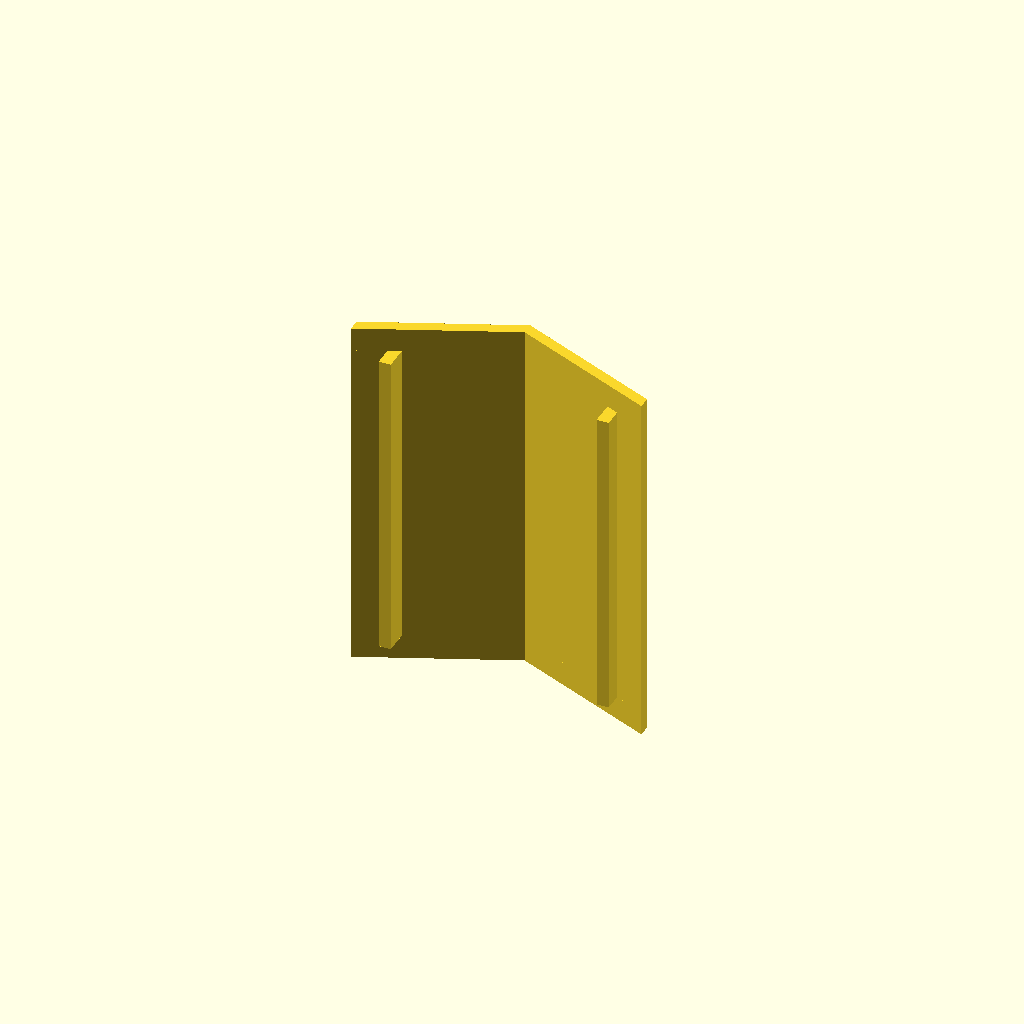
Cell 1: the model at its default parameters.
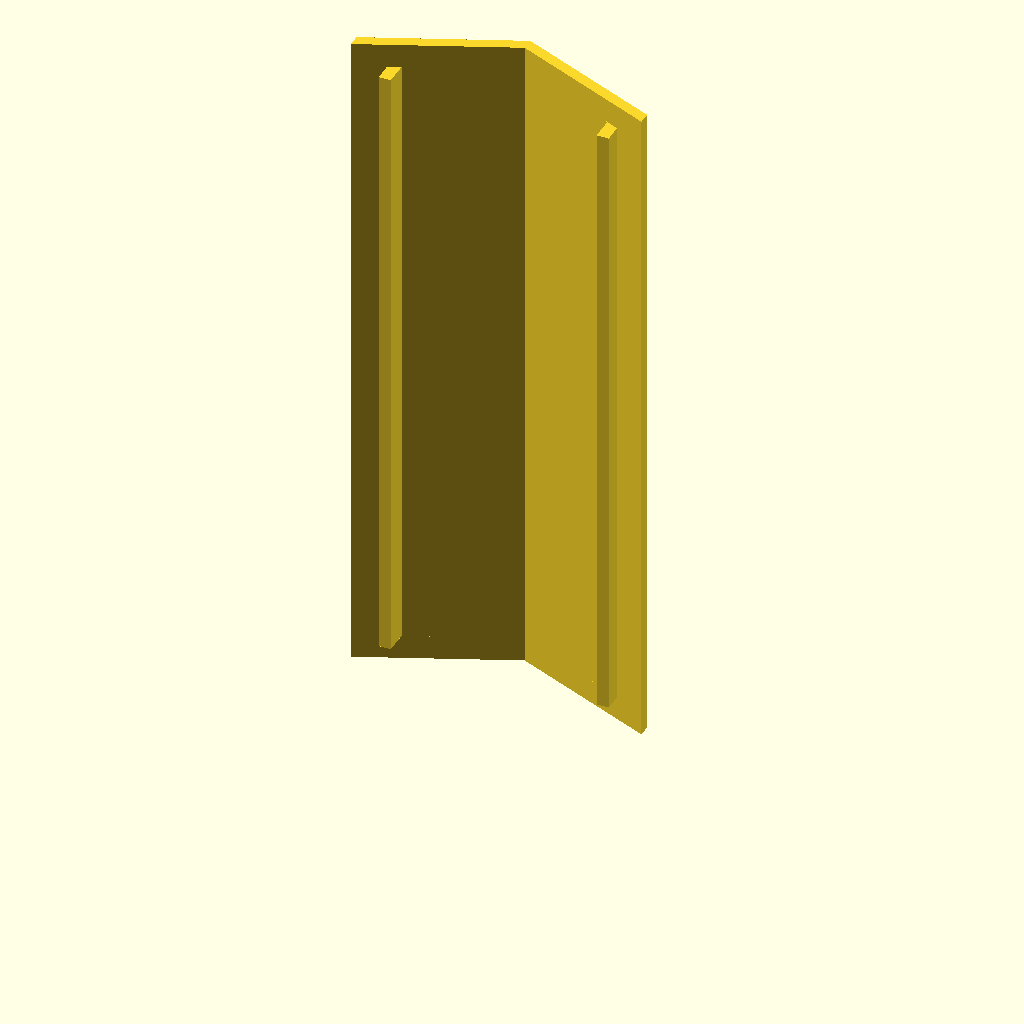
Cell 2: length = 104 (everything else at default).
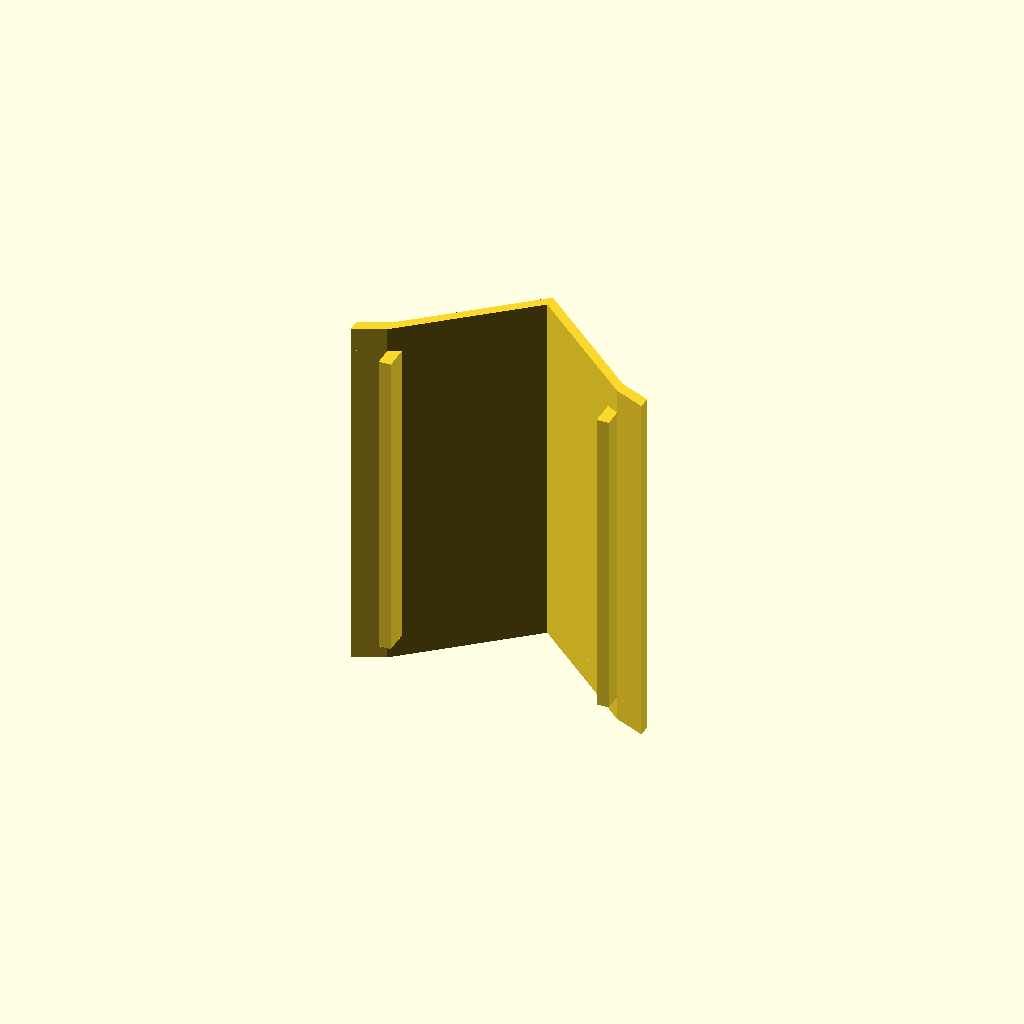
Cell 3: height = 16 (everything else at default).
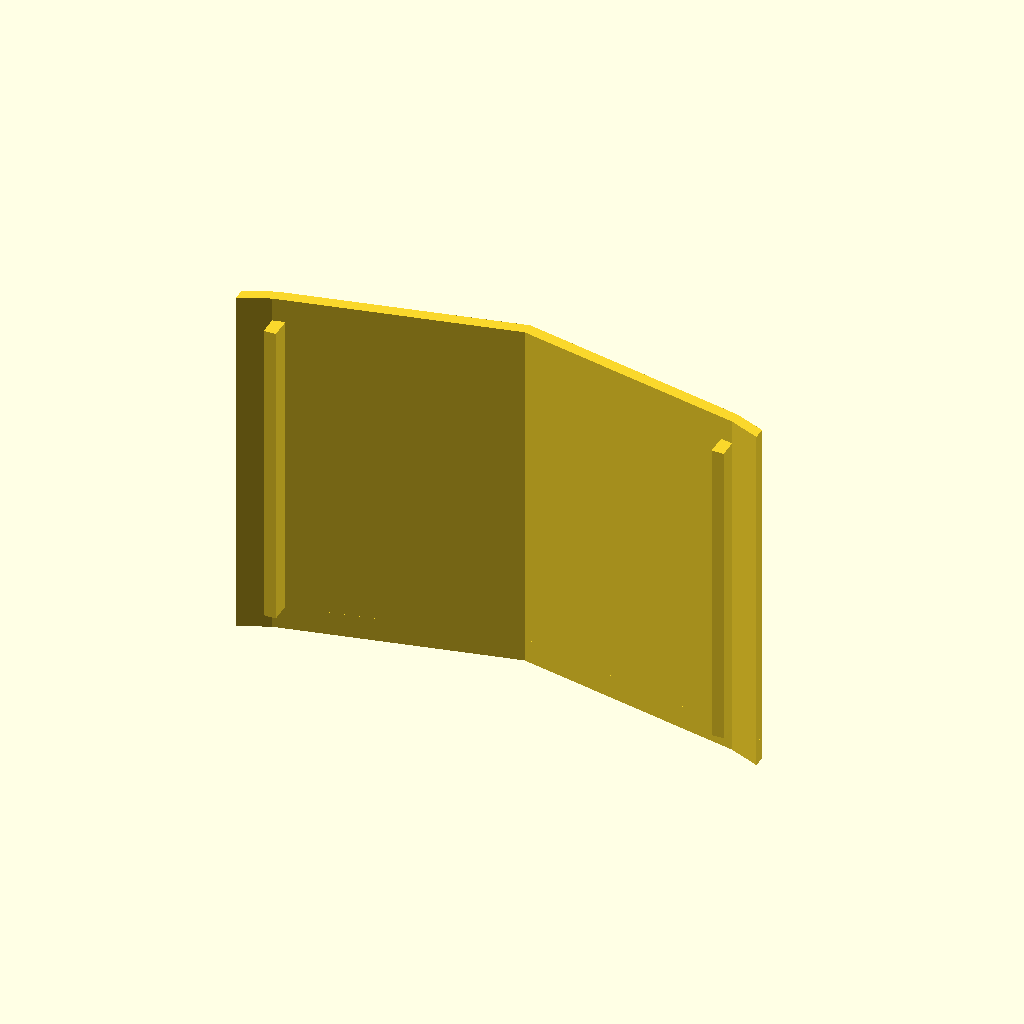
Cell 4: width = 38 (everything else at default).
One fixed orthographic camera (rotation 55°, 0°, 25°; colour scheme Cornfield) for every cell.
The OpenSCAD source (playmobil_dog_house_roof.scad):
$fn=100;

length=52;
height=8;
width=19;

module roof() {
  polygon([[-width, 0], [0, height], [width,0], [width+5, -2.1], [width+5, -0.1], [width, 2], [0, height+2], [-width, 2], [-width-5, -0.1], [-width-5, -2.1]]);
}

linear_extrude(length) {
  roof();
  polygon([[-width, 0], [-width, -3], [-width+2, -3], [-width+2, 1]]);
  polygon([[width, 0], [width, -3], [width-2, -3], [width-2, 1]]);
}

translate([0,0,length-0.01]) {
  linear_extrude(4) {
    roof();
  }
}

translate([0,0,-4]) {
  linear_extrude(4.001) {
    roof();
  }
}
Customizer parameters (derived from the source; name, type, default, range or options):
length: number, default 52
height: number, default 8
width: number, default 19
